Run: headless pygame with SDL's dummy video driver; simulated clock (each Clock.tick advances the game by its frame time, no real sleeping); random seed 0; keys injected as events and as key.get_pressed() state; no mouse input; restart key R tapped at the start of phases 3 and 4.
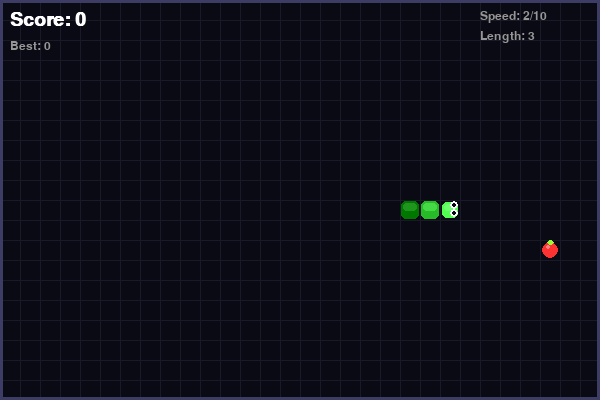
Frame 1 of 4 · flips 1–60 · no input
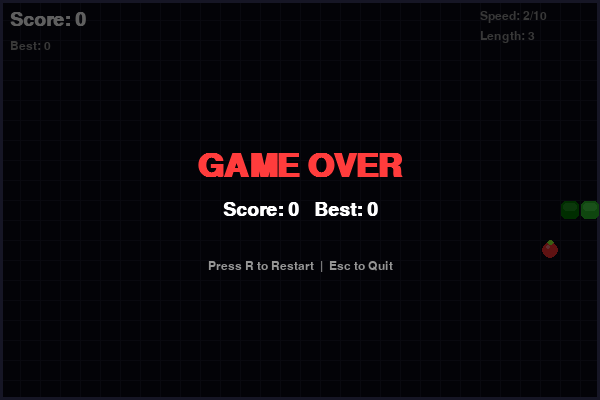
Frame 2 of 4 · flips 61–180 · tapped SPACE, RETURN · held RIGHT (→), D
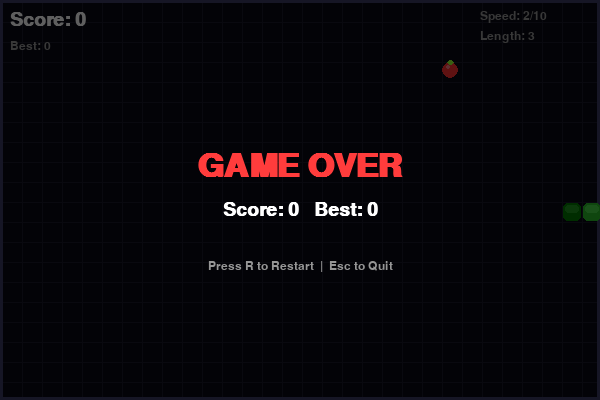
Frame 3 of 4 · flips 181–300 · tapped R · held DOWN (↓), S
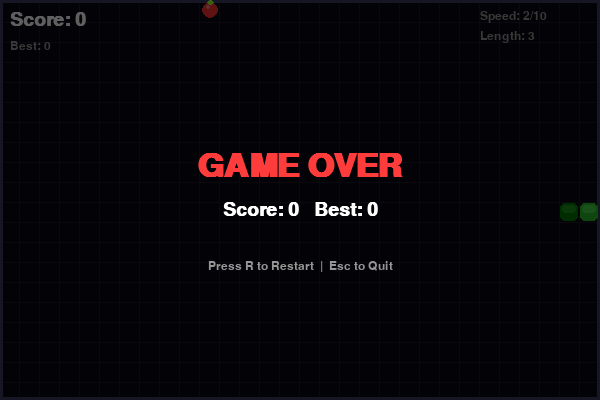
Frame 4 of 4 · flips 301–420 · tapped R · held LEFT (←), A, UP (↑), W

The pygame program that drew these frames:

import pygame
import random
import math

# --- 初始化 ---
pygame.init()

# --- 常量 ---
CELL_SIZE = 20
GRID_WIDTH = 30
GRID_HEIGHT = 20
SCREEN_WIDTH = CELL_SIZE * GRID_WIDTH
SCREEN_HEIGHT = CELL_SIZE * GRID_HEIGHT

# 颜色
BLACK = (10, 10, 20)
DARK_GREEN = (0, 40, 0)
GRID_COLOR = (25, 25, 40)
WALL_COLOR = (60, 60, 100)
WHITE = (255, 255, 255)
RED = (255, 60, 60)
GOLD = (255, 215, 0)
GRAY = (150, 150, 150)

# 苹果颜色
APPLE_RED = (255, 50, 50)
APPLE_GREEN = (150, 255, 50)
APPLE_DARK = (180, 20, 20)
APPLE_LIGHT = (255, 130, 130)

# --- 粒子系统 ---
class Particle:
    def __init__(self, x, y, color, lifetime=20):
        self.x = x
        self.y = y
        self.vx = random.uniform(-2, 2)
        self.vy = random.uniform(-2, 2)
        self.color = color
        self.lifetime = lifetime
        self.max_lifetime = lifetime
        self.size = random.randint(2, 5)

    def update(self):
        self.x += self.vx
        self.y += self.vy
        self.lifetime -= 1
        self.vx *= 0.95
        self.vy *= 0.95
        return self.lifetime > 0

    def draw(self, surface):
        alpha = self.lifetime / self.max_lifetime
        size = max(1, int(self.size * alpha))
        c = tuple(int(ch * alpha) for ch in self.color)
        pygame.draw.circle(surface, c, (int(self.x), int(self.y)), size)

class Particles:
    def __init__(self):
        self.items = []

    def emit(self, x, y, count, color, lifetime=20):
        for _ in range(count):
            self.items.append(Particle(x, y, color, lifetime))

    def update(self):
        self.items = [p for p in self.items if p.update()]

    def draw(self, surface):
        for p in self.items:
            p.draw(surface)

# --- 得分弹出 ---
class ScorePopup:
    def __init__(self, x, y, text, color=WHITE):
        self.x = x
        self.y = y
        self.text = text
        self.color = color
        self.life = 40
        self.max_life = 40
        self.font = pygame.font.SysFont("monospace", 22, bold=True)

    def update(self):
        self.y -= 1.2
        self.life -= 1
        return self.life > 0

    def draw(self, surface):
        alpha = self.life / self.max_life
        s = self.font.render(self.text, True, self.color)
        s.set_alpha(int(255 * alpha))
        surface.blit(s, (self.x - s.get_width() // 2, int(self.y)))

# --- 蛇 ---
class Snake:
    def __init__(self):
        self.reset()

    def reset(self):
        cx = GRID_WIDTH // 2
        cy = GRID_HEIGHT // 2
        self.body = [(cx, cy), (cx - 1, cy), (cx - 2, cy)]
        self.direction = "RIGHT"
        self.next_direction = "RIGHT"
        self.grow_pending = 0  # 待增长格数
        self.alive = True

    def set_direction(self, d):
        opposite = {"UP": "DOWN", "DOWN": "UP", "LEFT": "RIGHT", "RIGHT": "LEFT"}
        if d != opposite.get(self.direction, ""):
            self.next_direction = d

    def move(self):
        if not self.alive:
            return
        self.direction = self.next_direction
        hx, hy = self.body[0]
        if self.direction == "RIGHT":
            nh = (hx + 1, hy)
        elif self.direction == "LEFT":
            nh = (hx - 1, hy)
        elif self.direction == "UP":
            nh = (hx, hy - 1)
        elif self.direction == "DOWN":
            nh = (hx, hy + 1)
        else:
            nh = (hx, hy)

        self.body.insert(0, nh)
        if self.grow_pending > 0:
            self.grow_pending -= 1
        else:
            self.body.pop()

    def check_death(self):
        hx, hy = self.body[0]
        # 撞墙
        if hx < 0 or hx >= GRID_WIDTH or hy < 0 or hy >= GRID_HEIGHT:
            self.alive = False
            return True
        # 撞自身
        if self.body[0] in self.body[1:]:
            self.alive = False
            return True
        return False

    def grow(self, n=1):
        self.grow_pending += n

    def head_pixel(self):
        hx, hy = self.body[0]
        return (hx * CELL_SIZE + CELL_SIZE // 2, hy * CELL_SIZE + CELL_SIZE // 2)

# --- 苹果 ---
class Apple:
    def __init__(self):
        self.pos = (0, 0)
        self.special = False  # 金苹果，+3分

    def spawn(self, snake):
        while True:
            x = random.randint(0, GRID_WIDTH - 1)
            y = random.randint(0, GRID_HEIGHT - 1)
            if (x, y) not in snake.body:
                self.pos = (x, y)
                self.special = random.random() < 0.15  # 15%概率金苹果
                break

    def pixel_center(self):
        return (self.pos[0] * CELL_SIZE + CELL_SIZE // 2,
                self.pos[1] * CELL_SIZE + CELL_SIZE // 2)

# --- 主游戏 ---
def lerp_color(c1, c2, t):
    return tuple(int(c1[i] + (c2[i] - c1[i]) * t) for i in range(3))

def main():
    screen = pygame.display.set_mode((SCREEN_WIDTH, SCREEN_HEIGHT))
    pygame.display.set_caption("Snake - Qwythos by Empero AI")
    clock = pygame.time.Clock()

    font = pygame.font.SysFont("monospace", 28, bold=True)
    big_font = pygame.font.SysFont("monospace", 48, bold=True)
    small_font = pygame.font.SysFont("monospace", 18)

    snake = Snake()
    apple = Apple()
    apple.spawn(snake)
    particles = Particles()
    popups = []

    running = True
    game_over = False
    paused = False
    score = 0
    high_score = 0
    move_timer = 0
    base_move_interval = 8  # 基础移动间隔（帧）
    shake_timer = 0

    # 金苹果闪烁
    flash_timer = 0

    # 预先绘制网格背景
    grid_surf = pygame.Surface((SCREEN_WIDTH, SCREEN_HEIGHT))
    grid_surf.fill(BLACK)
    for x in range(0, SCREEN_WIDTH, CELL_SIZE):
        pygame.draw.line(grid_surf, GRID_COLOR, (x, 0), (x, SCREEN_HEIGHT), 1)
    for y in range(0, SCREEN_HEIGHT, CELL_SIZE):
        pygame.draw.line(grid_surf, GRID_COLOR, (0, y), (SCREEN_WIDTH, y), 1)

    while running:
        dt_sec = clock.get_time() / 1000.0
        flash_timer += 1

        # --- 事件 ---
        for event in pygame.event.get():
            if event.type == pygame.QUIT:
                running = False

            if event.type == pygame.KEYDOWN:
                if event.key == pygame.K_ESCAPE:
                    running = False

                if game_over:
                    if event.key == pygame.K_r:
                        snake.reset()
                        apple.spawn(snake)
                        particles.items.clear()
                        popups.clear()
                        game_over = False
                        paused = False
                        score = 0
                        move_timer = 0
                        shake_timer = 0
                    continue

                if event.key == pygame.K_p:
                    paused = not paused
                    continue

                if not paused:
                    if event.key == pygame.K_UP or event.key == pygame.K_w:
                        snake.set_direction("UP")
                    elif event.key == pygame.K_DOWN or event.key == pygame.K_s:
                        snake.set_direction("DOWN")
                    elif event.key == pygame.K_LEFT or event.key == pygame.K_a:
                        snake.set_direction("LEFT")
                    elif event.key == pygame.K_RIGHT or event.key == pygame.K_d:
                        snake.set_direction("RIGHT")

        # --- 更新 ---
        if not game_over and not paused:
            move_interval = max(3, base_move_interval - score // 5)
            move_timer += 1
            if move_timer >= move_interval:
                move_timer = 0
                snake.move()

                # 吃苹果
                if snake.body[0] == apple.pos:
                    points = 3 if apple.special else 1
                    snake.grow(points)
                    score += points
                    px, py = apple.pixel_center()
                    color = GOLD if apple.special else RED
                    particles.emit(px, py, 15, color, 25)
                    popups.append(ScorePopup(px, py - 15, f"+{points}", GOLD if apple.special else WHITE))
                    apple.spawn(snake)

                # 死亡检测
                if snake.check_death():
                    game_over = True
                    shake_timer = 15
                    hx, hy = snake.head_pixel()
                    particles.emit(hx, hy, 30, RED, 40)
                    if score > high_score:
                        high_score = score

        # 粒子与弹出更新
        particles.update()
        popups = [p for p in popups if p.update()]

        if shake_timer > 0:
            shake_timer -= 1

        # --- 绘制 ---
        shake_x = random.randint(-4, 4) if shake_timer > 0 else 0
        shake_y = random.randint(-4, 4) if shake_timer > 0 else 0

        screen.blit(grid_surf, (shake_x, shake_y))

        # 墙壁边框高亮
        wall_rect = pygame.Rect(0, 0, SCREEN_WIDTH, SCREEN_HEIGHT)
        pygame.draw.rect(screen, WALL_COLOR, wall_rect, 3)

        # 绘制苹果
        ax, ay = apple.pos[0] * CELL_SIZE, apple.pos[1] * CELL_SIZE
        if apple.special:
            # 金苹果脉冲
            pulse = 1 + math.sin(flash_timer * 0.15) * 0.2
            r = int(CELL_SIZE // 2 * pulse)
            cx, cy = ax + CELL_SIZE // 2, ay + CELL_SIZE // 2
            pygame.draw.circle(screen, GOLD, (cx, cy), r)
            pygame.draw.circle(screen, (255, 240, 180), (cx, cy), r - 2)
            # 光晕
            glow = pygame.Surface((r * 4, r * 4), pygame.SRCALPHA)
            pygame.draw.circle(glow, (255, 215, 0, 40), (r * 2, r * 2), r * 2)
            screen.blit(glow, (cx - r * 2, cy - r * 2))
        else:
            # 红苹果带叶子
            pulse = 1 + math.sin(flash_timer * 0.1) * 0.08
            r = int(CELL_SIZE // 2 * pulse) - 1
            cx, cy = ax + CELL_SIZE // 2, ay + CELL_SIZE // 2
            pygame.draw.circle(screen, APPLE_RED, (cx, cy), r)
            # 高光
            pygame.draw.circle(screen, APPLE_LIGHT, (cx - 2, cy - 3), max(1, r // 3))
            # 叶子
            leaf_x, leaf_y = cx, cy - r + 1
            pygame.draw.ellipse(screen, APPLE_GREEN, (leaf_x - 3, leaf_y - 3, 7, 5))

        # 绘制蛇身
        head_color = (80, 255, 80)
        tail_color = (0, 120, 0)
        body_len = len(snake.body)

        for i, (bx, by) in enumerate(snake.body):
            t = i / max(1, body_len - 1)
            base = lerp_color(head_color, tail_color, t)
            dark = lerp_color(
                tuple(max(0, c - 40) for c in head_color),
                tuple(max(0, c - 40) for c in tail_color),
                t
            )

            px = bx * CELL_SIZE + shake_x
            py = by * CELL_SIZE + shake_y
            margin = 2 if i == 0 else 1

            # 圆角蛇身
            inner_rect = pygame.Rect(px + margin, py + margin,
                                     CELL_SIZE - margin * 2, CELL_SIZE - margin * 2)
            pygame.draw.rect(screen, base, inner_rect, border_radius=5)
            # 内部高光
            highlight = pygame.Rect(px + margin + 2, py + margin + 2,
                                    CELL_SIZE - margin * 2 - 4, CELL_SIZE // 2 - margin - 1)
            lighter = tuple(min(255, c + 30) for c in base)
            pygame.draw.rect(screen, lighter, highlight, border_radius=3)

            # 蛇头：画眼睛
            if i == 0:
                eye_r = 4
                if snake.direction == "RIGHT":
                    e1 = (px + CELL_SIZE - 6, py + 5)
                    e2 = (px + CELL_SIZE - 6, py + CELL_SIZE - 7)
                elif snake.direction == "LEFT":
                    e1 = (px + 6, py + 5)
                    e2 = (px + 6, py + CELL_SIZE - 7)
                elif snake.direction == "UP":
                    e1 = (px + 5, py + 6)
                    e2 = (px + CELL_SIZE - 7, py + 6)
                elif snake.direction == "DOWN":
                    e1 = (px + 5, py + CELL_SIZE - 6)
                    e2 = (px + CELL_SIZE - 7, py + CELL_SIZE - 6)
                else:
                    e1 = (px + 6, py + 5)
                    e2 = (px + CELL_SIZE - 6, py + CELL_SIZE - 7)

                pygame.draw.circle(screen, WHITE, e1, eye_r)
                pygame.draw.circle(screen, WHITE, e2, eye_r)
                pygame.draw.circle(screen, BLACK, e1, 2)
                pygame.draw.circle(screen, BLACK, e2, 2)

        # 绘制粒子和弹出
        particles.draw(screen)
        for p in popups:
            p.draw(screen)

        # UI
        score_text = font.render(f"Score: {score}", True, WHITE)
        screen.blit(score_text, (10, 10))

        hs_text = small_font.render(f"Best: {high_score}", True, GRAY)
        screen.blit(hs_text, (10, 40))

        # 速度指示器
        speed = max(1, 10 - move_interval)
        speed_text = small_font.render(f"Speed: {speed}/10", True, GRAY)
        screen.blit(speed_text, (SCREEN_WIDTH - 120, 10))

        length_text = small_font.render(f"Length: {len(snake.body)}", True, GRAY)
        screen.blit(length_text, (SCREEN_WIDTH - 120, 30))

        # 暂停提示
        if paused and not game_over:
            pause_text = big_font.render("PAUSED", True, WHITE)
            screen.blit(pause_text, (SCREEN_WIDTH // 2 - pause_text.get_width() // 2,
                                     SCREEN_HEIGHT // 2 - pause_text.get_height() // 2))
            hint = small_font.render("Press P to resume", True, GRAY)
            screen.blit(hint, (SCREEN_WIDTH // 2 - hint.get_width() // 2,
                               SCREEN_HEIGHT // 2 + 30))

        # 游戏结束
        if game_over:
            overlay = pygame.Surface((SCREEN_WIDTH, SCREEN_HEIGHT), pygame.SRCALPHA)
            overlay.fill((0, 0, 0, 160))
            screen.blit(overlay, (0, 0))

            over_text = big_font.render("GAME OVER", True, RED)
            screen.blit(over_text, (SCREEN_WIDTH // 2 - over_text.get_width() // 2,
                                    SCREEN_HEIGHT // 2 - 50))

            final_text = font.render(f"Score: {score}   Best: {high_score}", True, WHITE)
            screen.blit(final_text, (SCREEN_WIDTH // 2 - final_text.get_width() // 2,
                                     SCREEN_HEIGHT // 2))

            new_record = ""
            if score >= high_score and score > 0:
                new_record = "  NEW RECORD!"
                nr = font.render("NEW RECORD!", True, GOLD)
                screen.blit(nr, (SCREEN_WIDTH // 2 - nr.get_width() // 2,
                                 SCREEN_HEIGHT // 2 + 30))

            restart = small_font.render("Press R to Restart  |  Esc to Quit", True, GRAY)
            screen.blit(restart, (SCREEN_WIDTH // 2 - restart.get_width() // 2,
                                  SCREEN_HEIGHT // 2 + 60))

        pygame.display.flip()
        clock.tick(60)

    pygame.quit()

if __name__ == "__main__":
    main()
